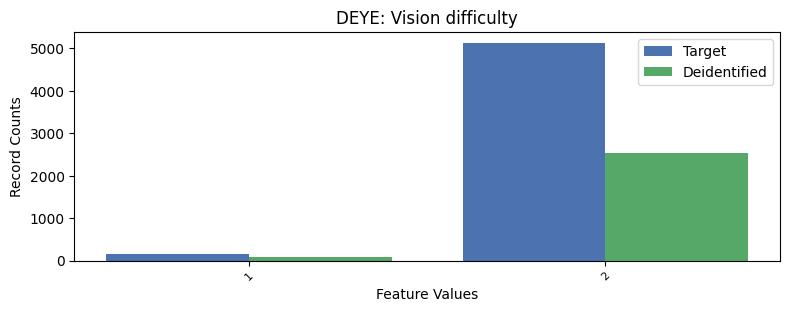

Values plotted in this chart, from the file beside it:
, DEYE, count_target, count_deidentified
0, 2, 5131, 2540
1, 1, 148, 77
